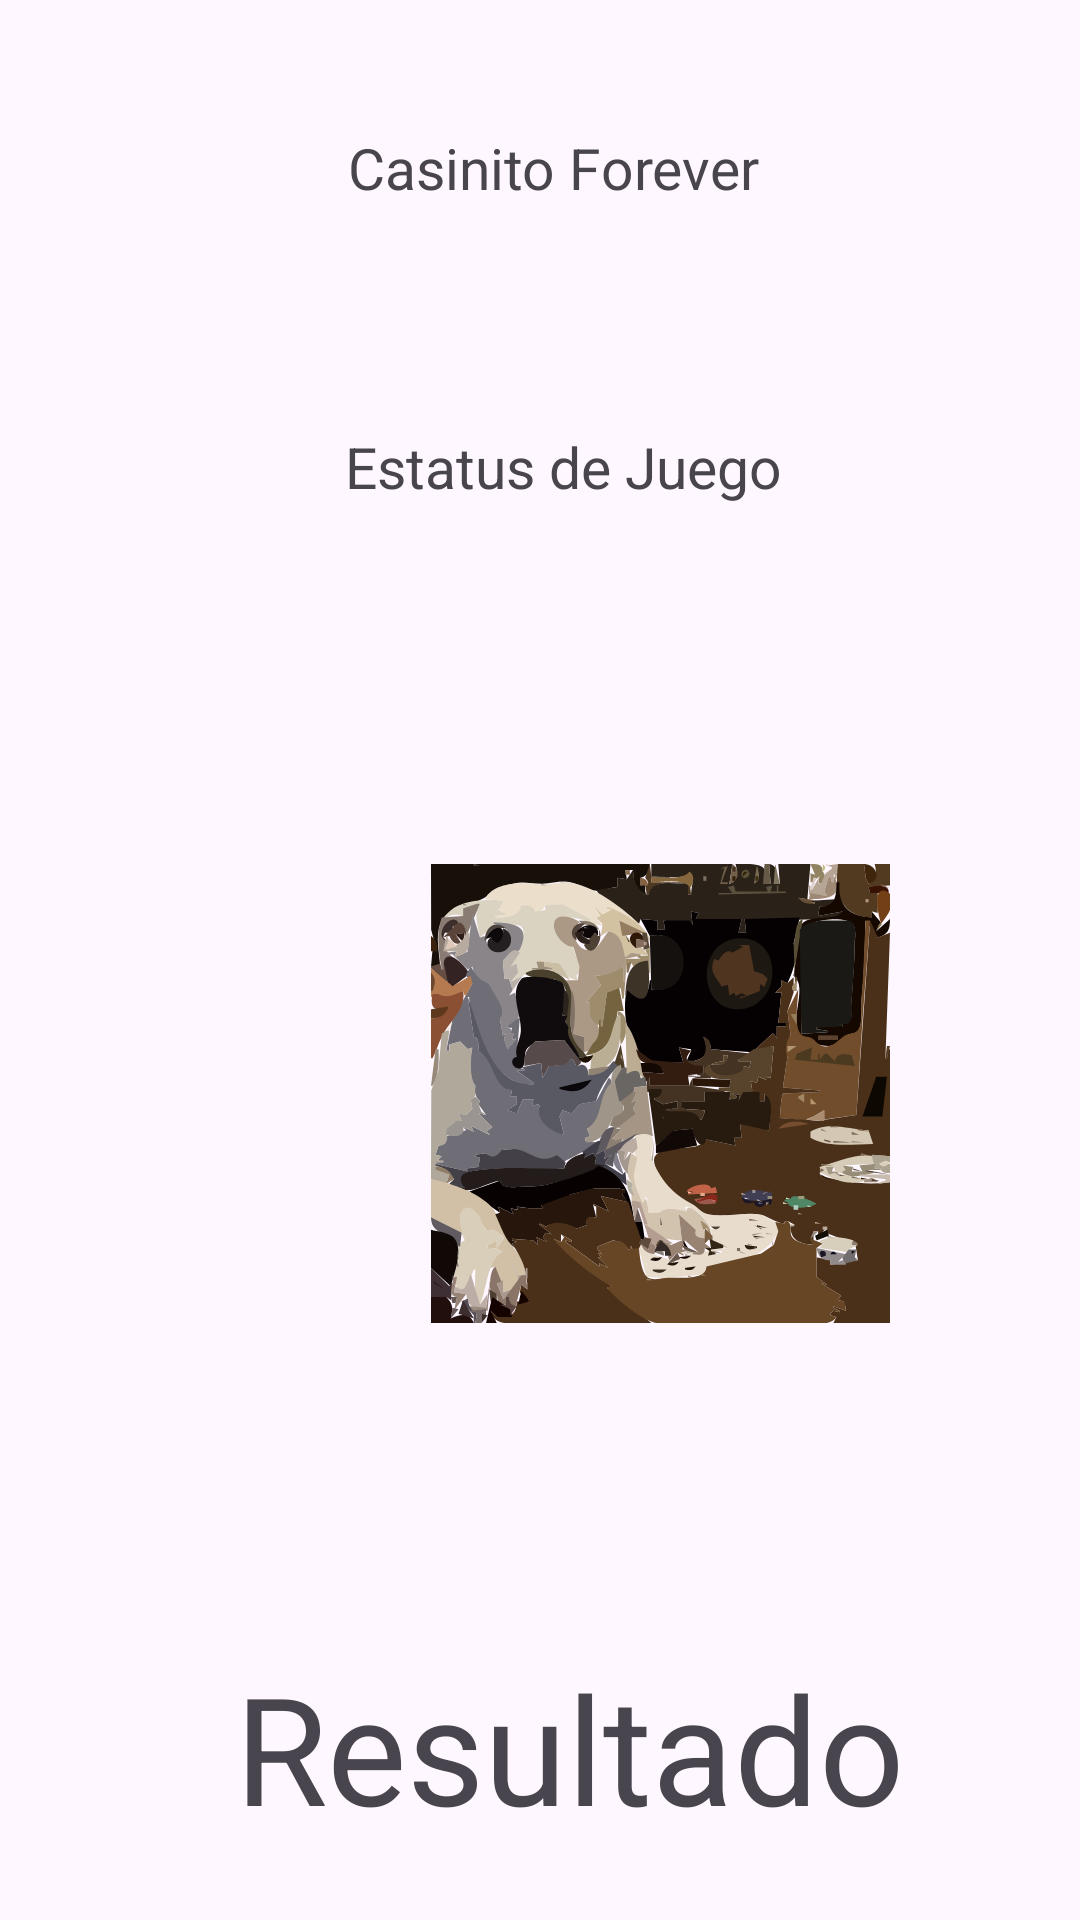

This screen was rendered from an Android layout file. Write that file and the resources it references.
<!-- AndroidManifest.xml: application theme Theme.Examen01Forever3 -->
<!-- res/layout/activity_final.xml -->
<?xml version="1.0" encoding="utf-8"?>
<androidx.constraintlayout.widget.ConstraintLayout xmlns:android="http://schemas.android.com/apk/res/android"
    xmlns:app="http://schemas.android.com/apk/res-auto"
    xmlns:tools="http://schemas.android.com/tools"
    android:id="@+id/main"
    android:layout_width="match_parent"
    android:layout_height="match_parent"
    tools:context=".finalActivity">

    <ImageView
        android:layout_width="102dp"
        android:layout_height="97dp"
        android:layout_marginStart="16dp"
        android:layout_marginTop="36dp"
        android:src="@mipmap/gato"
        app:layout_constraintStart_toStartOf="parent"
        app:layout_constraintTop_toTopOf="parent" />

    <TextView
        android:layout_width="wrap_content"
        android:layout_height="wrap_content"
        android:text="@string/title1"
        android:textSize="19sp"
        app:layout_constraintBottom_toBottomOf="parent"
        app:layout_constraintEnd_toEndOf="parent"
        app:layout_constraintHorizontal_bias="0.520"
        app:layout_constraintStart_toStartOf="parent"
        app:layout_constraintTop_toTopOf="parent"
        app:layout_constraintVertical_bias="0.070" />


    

    <TextView
        android:layout_width="wrap_content"
        android:layout_height="wrap_content"
        android:text="@string/titleStatus"
        android:textSize="19sp"
        app:layout_constraintBottom_toBottomOf="parent"
        app:layout_constraintEnd_toEndOf="parent"
        app:layout_constraintHorizontal_bias="0.537"
        app:layout_constraintStart_toStartOf="parent"
        app:layout_constraintTop_toTopOf="parent"
        app:layout_constraintVertical_bias="0.232" />

    <ImageView
        android:id="@+id/statusImageView"
        android:layout_width="160dp"
        android:layout_height="153dp"
        android:layout_marginStart="140dp"
        android:layout_marginTop="288dp"
        android:src="@drawable/neutro1"
        app:layout_constraintStart_toStartOf="parent"
        app:layout_constraintTop_toTopOf="parent" />

    <TextView
        android:id="@+id/status"
        android:layout_width="wrap_content"
        android:layout_height="wrap_content"
        android:layout_marginTop="108dp"
        android:text="Resultado"
        android:textSize="50sp"
        app:layout_constraintEnd_toEndOf="parent"
        app:layout_constraintHorizontal_bias="0.574"
        app:layout_constraintStart_toStartOf="parent"
        app:layout_constraintTop_toBottomOf="@id/statusImageView" />


</androidx.constraintlayout.widget.ConstraintLayout>
<!-- resources referenced by this layout -->
<resources>
  <!-- drawable neutro1: vector/xml drawable (drawable, 65850 chars, omitted) -->
  <string name="title1">Casinito Forever</string>
  <string name="titleStatus">Estatus de Juego</string>
  <style name="Theme.Examen01Forever3" parent="Base.Theme.Examen01Forever3" />
  <style name="Base.Theme.Examen01Forever3" parent="Theme.Material3.DayNight.NoActionBar">
          
          
      </style>
</resources>
